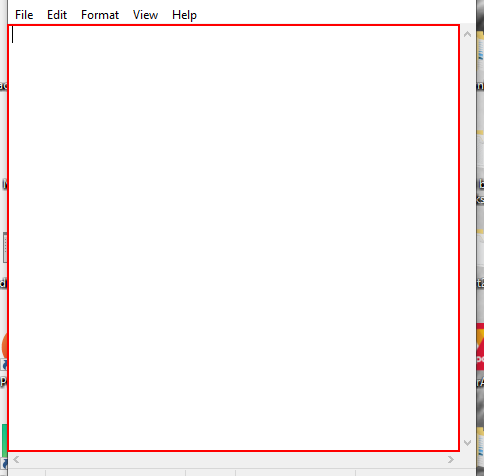
Task: This is the first project of Robotic Process Automation
Workflow: Main

Step 1: type "Notepad Robot[k(enter)][k(enter)]" into the editable text 'Text Editor'

Step 2: type "Our first notepad robot" into the list in window 'Program Manager' (explorer.exe) (no picture)

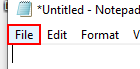
Step 3: click on the menu item 'File' in window '*Untitled - Notepad' (notepad.exe)

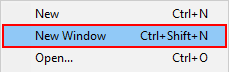
Step 4: click on 'menu item  File' (notepad.exe)
